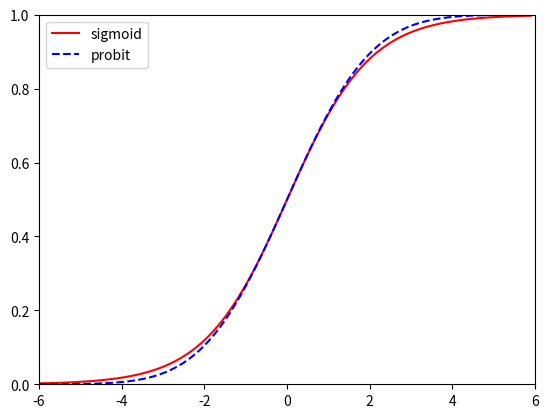

The script that saved this image:
#!/usr/bin/env python

# Plots Sigmoid vs. Probit.

import matplotlib.pyplot as pl
import numpy as np
from scipy.special import expit
from scipy.stats import norm

x = np.arange(-6, 6, 0.1)
l = np.sqrt(np.pi/8); 
pl.plot(x, expit(x), 'r-', label='sigmoid')
pl.plot(x, norm.cdf(l*x), 'b--', label='probit')

pl.axis([-6, 6, 0, 1])
pl.legend()
pl.savefig('probitPlot.png')
pl.show()
